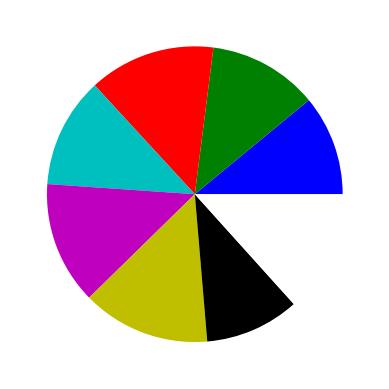

Recreate this plot in Python.
# -*- coding: UTF-8 –*-
'''
Created on Jun 24, 2016

[redacted]
'''

import numpy as np
import matplotlib.pyplot as plt

def get_data():
    # example data
    mu = 100 # mean of distribution
    sigma = 15 # standard deviation of distribution
    x = mu + sigma * np.random.randn(8)
    return x

#you can write your code here
def draw():
    #get input data
    x = get_data()
    c = ('b', 'g', 'r', 'c', 'm', 'y', 'k', 'w')
    # the pie chart of the data
    
    
    
    ################ important arguments ###################
    plt.pie(x, colors=c, shadow=False)  
    #show image
#     plt.savefig('fig.png')
    plt.show()

#the code should not be changed
if __name__ == '__main__':
    draw()